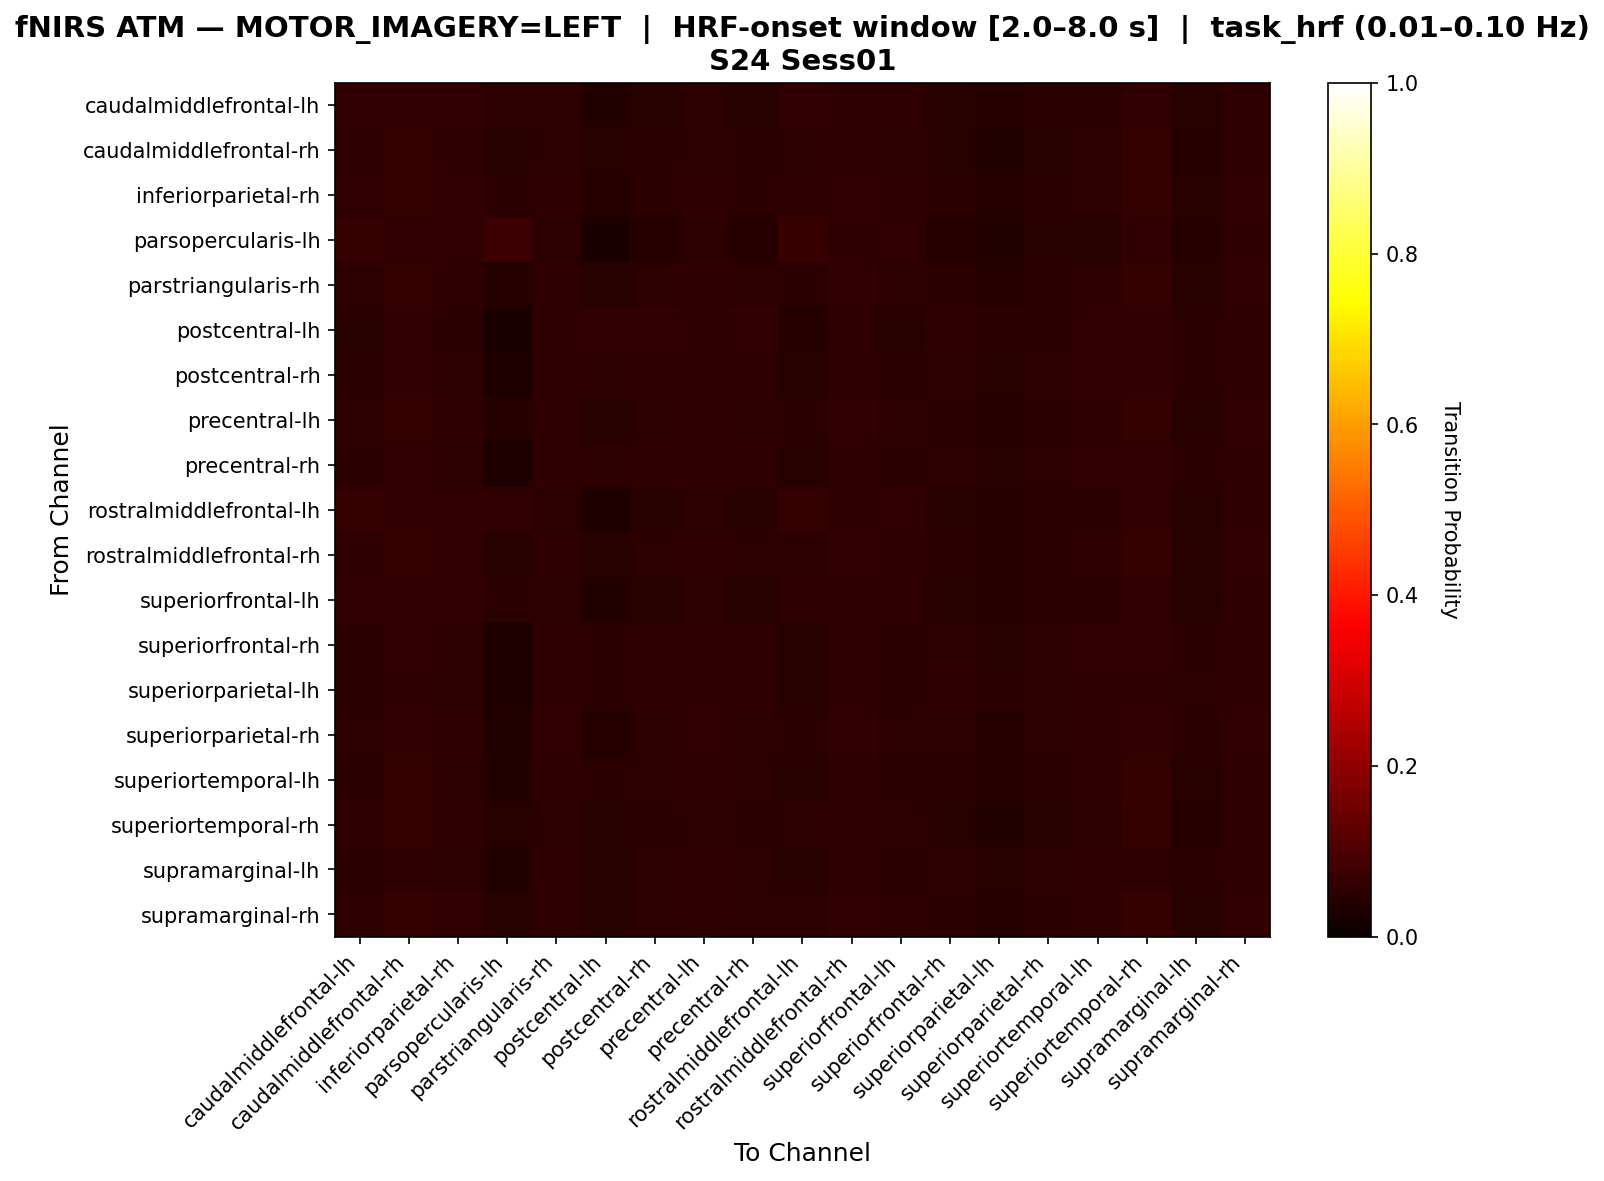

Data behind this chart, as committed beside it:
, caudalmiddlefrontal-lh, caudalmiddlefrontal-rh, inferiorparietal-rh, parsopercularis-lh, parstriangularis-rh, postcentral-lh, postcentral-rh, precentral-lh, precentral-rh, rostralmiddlefrontal-lh, rostralmiddlefrontal-rh, superiorfrontal-lh, superiorfrontal-rh, superiorparietal-lh, superiorparietal-rh, superiortemporal-lh, superiortemporal-rh, supramarginal-lh, supramarginal-rh
caudalmiddlefrontal-lh, 0.06173, 0.06173, 0.06173, 0.0535, 0.0535, 0.03704, 0.04527, 0.0535, 0.04527, 0.06173, 0.05761, 0.05761, 0.04527, 0.04115, 0.04938, 0.04938, 0.06173, 0.04527, 0.05761
caudalmiddlefrontal-rh, 0.05792, 0.06564, 0.05792, 0.04633, 0.05405, 0.04633, 0.05019, 0.05405, 0.05019, 0.05405, 0.05792, 0.05405, 0.04633, 0.03861, 0.04633, 0.05405, 0.06564, 0.04247, 0.05792
inferiorparietal-rh, 0.05952, 0.06349, 0.05952, 0.04762, 0.05556, 0.03968, 0.04762, 0.05556, 0.04762, 0.05556, 0.05952, 0.05556, 0.04762, 0.03968, 0.04762, 0.05159, 0.06349, 0.04365, 0.05952
parsopercularis-lh, 0.06667, 0.06154, 0.06154, 0.07692, 0.05128, 0.03077, 0.04103, 0.05128, 0.04103, 0.07179, 0.05641, 0.06154, 0.04103, 0.0359, 0.04615, 0.04615, 0.06154, 0.04103, 0.05641
parstriangularis-rh, 0.05242, 0.06452, 0.05645, 0.04032, 0.05645, 0.04435, 0.05242, 0.05645, 0.05242, 0.04839, 0.06048, 0.05242, 0.04839, 0.04032, 0.04839, 0.05645, 0.06452, 0.04435, 0.06048
postcentral-lh, 0.04523, 0.0603, 0.05025, 0.03015, 0.05528, 0.0603, 0.0603, 0.05528, 0.0603, 0.0402, 0.05528, 0.04523, 0.05528, 0.05025, 0.05025, 0.0603, 0.0603, 0.05025, 0.05528
postcentral-rh, 0.04803, 0.06114, 0.0524, 0.03493, 0.05677, 0.0524, 0.05677, 0.05677, 0.05677, 0.04367, 0.05677, 0.04803, 0.0524, 0.04367, 0.0524, 0.06114, 0.06114, 0.04803, 0.05677
precentral-lh, 0.05242, 0.06452, 0.05645, 0.04032, 0.05645, 0.04435, 0.05242, 0.05645, 0.05242, 0.04839, 0.06048, 0.05242, 0.04839, 0.04032, 0.04839, 0.05645, 0.06452, 0.04435, 0.06048
precentral-rh, 0.04803, 0.06114, 0.0524, 0.03493, 0.05677, 0.0524, 0.05677, 0.05677, 0.05677, 0.04367, 0.05677, 0.04803, 0.0524, 0.04367, 0.0524, 0.06114, 0.06114, 0.04803, 0.05677
rostralmiddlefrontal-lh, 0.0655, 0.06114, 0.06114, 0.06114, 0.0524, 0.03493, 0.04367, 0.0524, 0.04367, 0.0655, 0.05677, 0.06114, 0.04367, 0.0393, 0.04803, 0.04803, 0.06114, 0.04367, 0.05677
rostralmiddlefrontal-rh, 0.0549, 0.06667, 0.05882, 0.04314, 0.0549, 0.04314, 0.05098, 0.0549, 0.05098, 0.05098, 0.05882, 0.0549, 0.04706, 0.03922, 0.04706, 0.0549, 0.06667, 0.04314, 0.05882
superiorfrontal-lh, 0.06224, 0.06224, 0.06224, 0.04979, 0.05394, 0.03734, 0.04564, 0.05394, 0.04564, 0.05809, 0.05809, 0.05809, 0.04564, 0.04149, 0.04979, 0.04979, 0.06224, 0.04564, 0.05809
superiorfrontal-rh, 0.04825, 0.0614, 0.05263, 0.03509, 0.05702, 0.04825, 0.05702, 0.05702, 0.05702, 0.04386, 0.05702, 0.04825, 0.05263, 0.04386, 0.05263, 0.0614, 0.0614, 0.04825, 0.05702
superiorparietal-lh, 0.04785, 0.05742, 0.05263, 0.03349, 0.05742, 0.04785, 0.05742, 0.05742, 0.05742, 0.04306, 0.05742, 0.04785, 0.05742, 0.04785, 0.05263, 0.05742, 0.05742, 0.05263, 0.05742
superiorparietal-rh, 0.0515, 0.06009, 0.05579, 0.03863, 0.06009, 0.04292, 0.0515, 0.06009, 0.0515, 0.04721, 0.06009, 0.0515, 0.0515, 0.04292, 0.0515, 0.05579, 0.06009, 0.04721, 0.06009
superiortemporal-lh, 0.05, 0.0625, 0.05417, 0.0375, 0.05833, 0.05, 0.05417, 0.05833, 0.05417, 0.04583, 0.05833, 0.05, 0.05, 0.04167, 0.05, 0.05833, 0.0625, 0.04583, 0.05833
superiortemporal-rh, 0.05792, 0.06564, 0.05792, 0.04633, 0.05405, 0.04633, 0.05019, 0.05405, 0.05019, 0.05405, 0.05792, 0.05405, 0.04633, 0.03861, 0.04633, 0.05405, 0.06564, 0.04247, 0.05792
supramarginal-lh, 0.04955, 0.05856, 0.05405, 0.03604, 0.05856, 0.04505, 0.05405, 0.05856, 0.05405, 0.04505, 0.05856, 0.04955, 0.05405, 0.04505, 0.05405, 0.05856, 0.05856, 0.04955, 0.05856
supramarginal-rh, 0.0549, 0.06667, 0.05882, 0.04314, 0.0549, 0.04314, 0.05098, 0.0549, 0.05098, 0.05098, 0.05882, 0.0549, 0.04706, 0.03922, 0.04706, 0.0549, 0.06667, 0.04314, 0.05882
